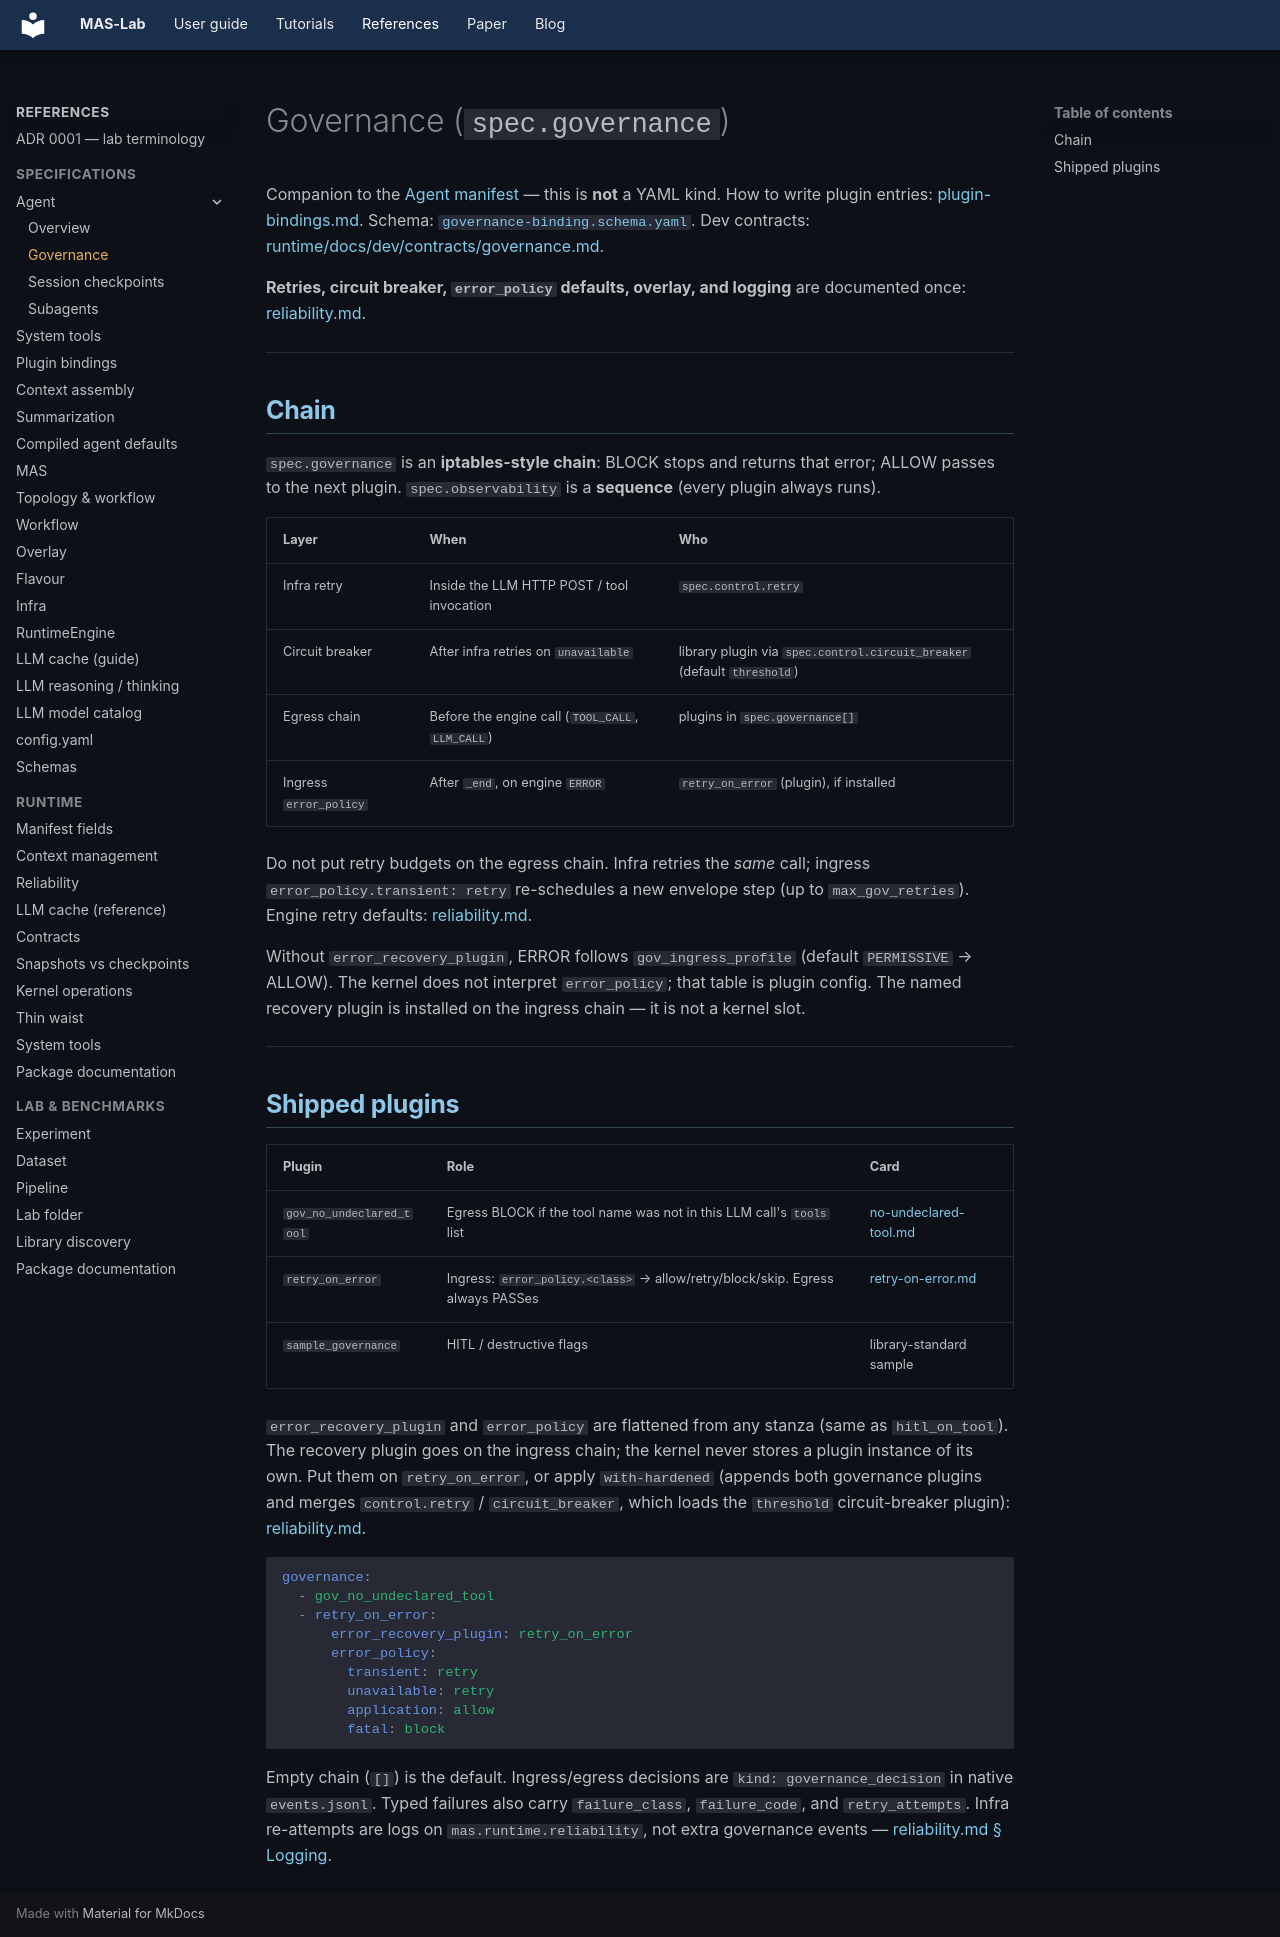

repository: outshift-open/mas-lab · page: manifests/governance/index.html · generator: mkdocs

<!--
  Copyright (c) 2026 Cisco Systems, Inc. and its affiliates
  SPDX-License-Identifier: Apache-2.0
-->
# Governance (`spec.governance`)

Companion to the [Agent manifest](agent.md) — this is **not** a YAML kind.
How to write plugin entries: [plugin-bindings.md](plugin-bindings.md).
Schema: [`governance-binding.schema.yaml`](../schemas/runtime/fragments/governance-binding.schema.yaml).
Dev contracts: [runtime/docs/dev/contracts/governance.md](../../runtime/docs/dev/contracts/governance.md).

**Retries, circuit breaker, `error_policy` defaults, overlay, and logging**
are documented once: [reliability.md](../references/reliability.md).

---

## Chain

`spec.governance` is an **iptables-style chain**: BLOCK stops and returns
that error; ALLOW passes to the next plugin. `spec.observability` is a
**sequence** (every plugin always runs).

| Layer | When | Who |
|-------|------|-----|
| Infra retry | Inside the LLM HTTP POST / tool invocation | `spec.control.retry` |
| Circuit breaker | After infra retries on `unavailable` | library plugin via `spec.control.circuit_breaker` (default `threshold`) |
| Egress chain | Before the engine call (`TOOL_CALL`, `LLM_CALL`) | plugins in `spec.governance[]` |
| Ingress `error_policy` | After `_end`, on engine `ERROR` | `retry_on_error` (plugin), if installed |

Do not put retry budgets on the egress chain. Infra retries the *same*
call; ingress `error_policy.transient: retry` re-schedules a new envelope
step (up to `max_gov_retries`). Engine retry defaults:
[reliability.md](../references/reliability.md#defaults-bare-agent-no-overlay).

Without `error_recovery_plugin`, ERROR follows `gov_ingress_profile`
(default `PERMISSIVE` → ALLOW). The kernel does not interpret
`error_policy`; that table is plugin config. The named recovery plugin
is installed on the ingress chain — it is not a kernel slot.

---

## Shipped plugins

| Plugin | Role | Card |
|--------|------|------|
| `gov_no_undeclared_tool` | Egress BLOCK if the tool name was not in this LLM call's `tools` list | [no-undeclared-tool.md](../../library-standard/src/mas/library/standard/plugins/governance/no-undeclared-tool.md) |
| `retry_on_error` | Ingress: `error_policy.<class>` → allow/retry/block/skip. Egress always PASSes | [retry-on-error.md](../../library-standard/src/mas/library/standard/plugins/governance/retry-on-error.md) |
| `sample_governance` | HITL / destructive flags | library-standard sample |

`error_recovery_plugin` and `error_policy` are flattened from any stanza
(same as `hitl_on_tool`). The recovery plugin goes on the ingress chain;
the kernel never stores a plugin instance of its own. Put them on
`retry_on_error`, or apply `with-hardened` (appends both governance
plugins and merges `control.retry` / `circuit_breaker`, which loads the
`threshold` circuit-breaker plugin):
[reliability.md](../references/reliability.md#with-hardened).

```yaml
governance:
  - gov_no_undeclared_tool
  - retry_on_error:
      error_recovery_plugin: retry_on_error
      error_policy:
        transient: retry
        unavailable: retry
        application: allow
        fatal: block
```

Empty chain (`[]`) is the default. Ingress/egress decisions are
`kind: governance_decision` in native `events.jsonl`. Typed failures
also carry `failure_class`, `failure_code`, and `retry_attempts`. Infra
re-attempts are logs on `mas.runtime.reliability`, not extra governance
events — [reliability.md § Logging](../references/reliability.md#logging).
